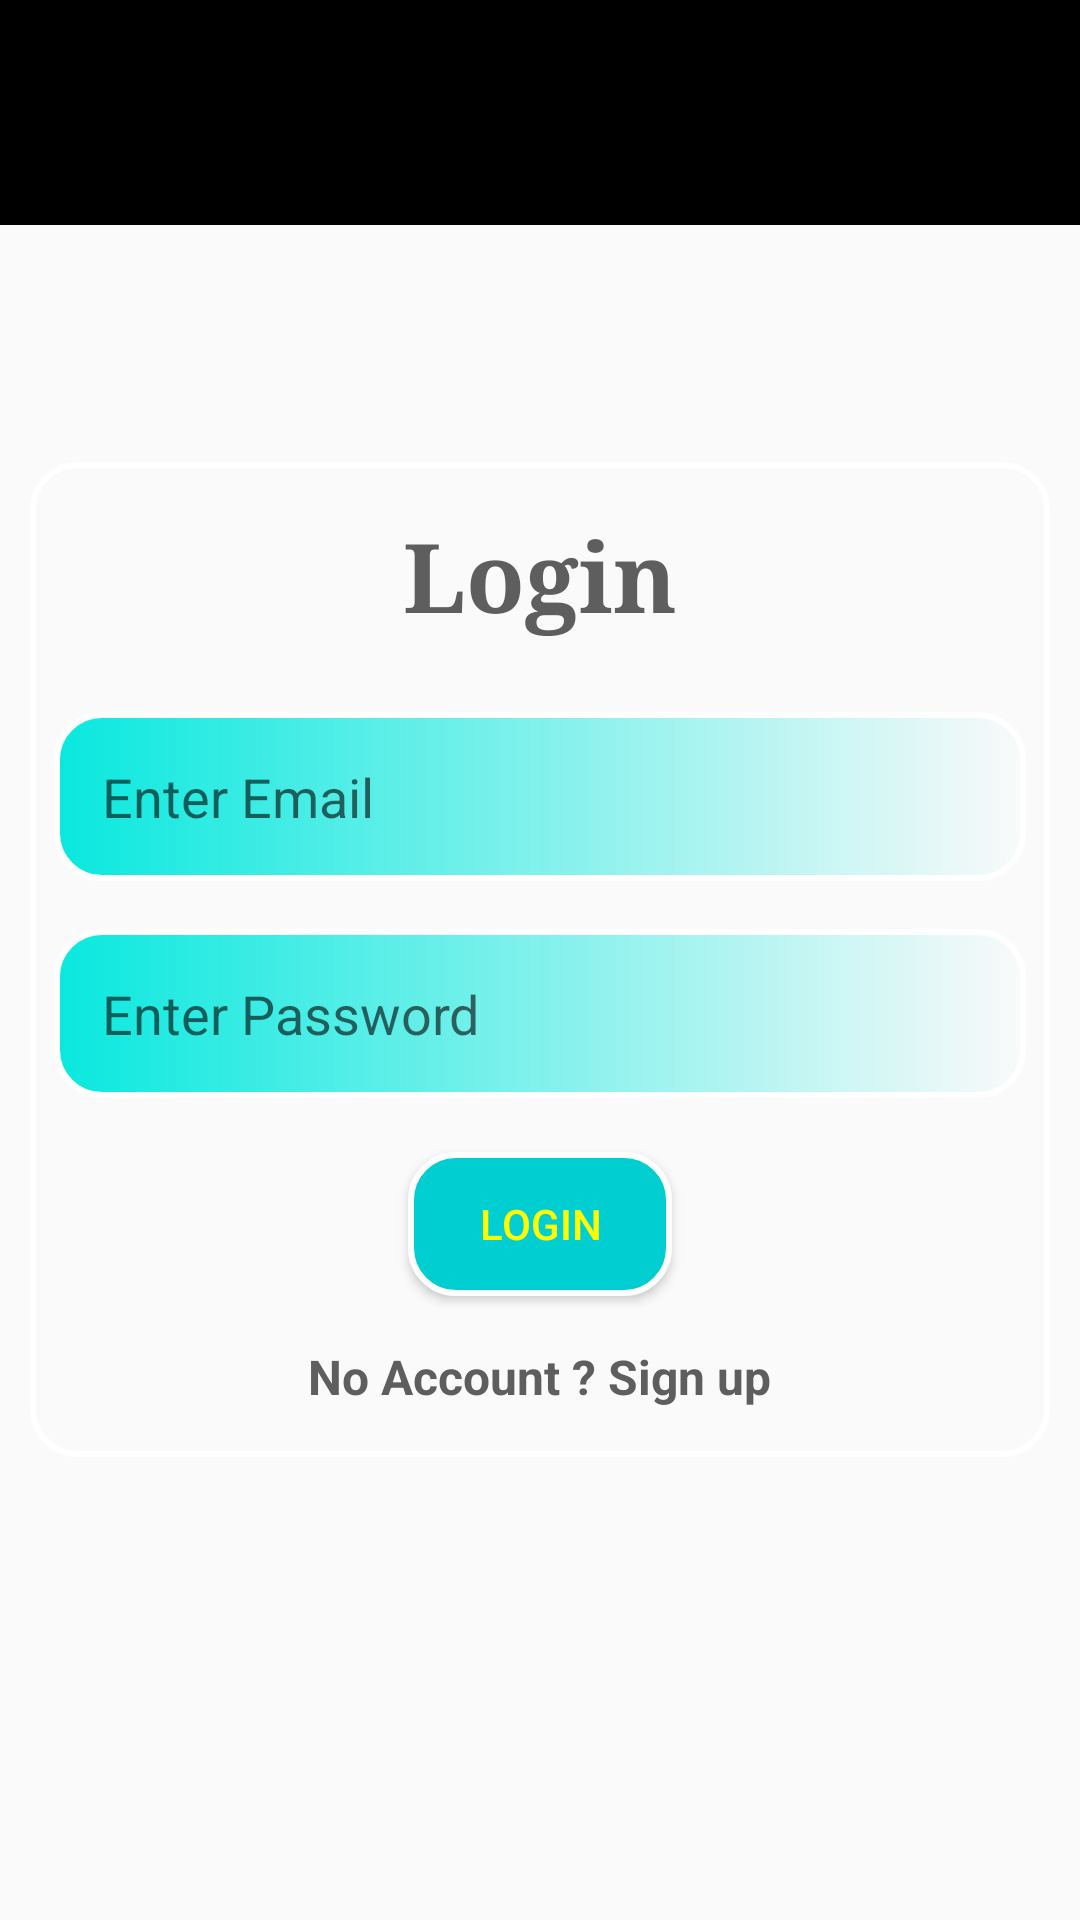

Produce the Android XML layout that renders to this screen, including the resource entries it uses.
<!-- AndroidManifest.xml: application theme AppTheme -->
<!-- res/layout/activity_login.xml -->
<?xml version="1.0" encoding="utf-8"?>

<RelativeLayout
    xmlns:android="http://schemas.android.com/apk/res/android"
    xmlns:app="http://schemas.android.com/apk/res-auto"
    xmlns:tools="http://schemas.android.com/tools"
    android:layout_width="match_parent"
    android:orientation="vertical"
    android:background="@drawable/wood"
    android:layout_height="match_parent"
    tools:context=".LoginActivity">
    <androidx.appcompat.widget.Toolbar
        android:id="@+id/tool_bar"
        android:layout_width="match_parent"
        android:layout_height="75dp"
        android:layout_alignParentTop="true"
        android:background="#000000"
        android:theme="@style/ThemeOverlay.AppCompat.Dark.ActionBar"
        app:logo="@mipmap/app_logo"
        app:popupTheme="@style/ThemeOverlay.AppCompat.Light"
        app:titleTextAppearance="@style/app_title" />

    <LinearLayout
        android:layout_width="match_parent"
        android:layout_height="wrap_content"
        android:orientation="vertical"
        android:layout_margin="10dp"
        android:layout_centerVertical="true"
        android:background="@drawable/layoutsyle"
        android:layout_centerHorizontal="true">

        <TextView
            android:layout_gravity="center"
            android:layout_margin="16dp"
            android:textSize="32sp"
            android:textStyle="bold"
            android:textColor="@color/grey_dark"
            android:fontFamily="serif"
            android:layout_width="wrap_content"
            android:layout_height="wrap_content"
            android:text="Login"/>

        <EditText
            android:background="@drawable/buttonstyle"
            android:layout_margin="8dp"
            android:id="@+id/login_email"
            android:padding="16dp"
            android:inputType="textEmailAddress"
            android:textColor="#000"
            android:hint="Enter Email"
            android:layout_width="match_parent"
            android:layout_height="wrap_content" />

        <EditText
            android:padding="16dp"
            android:background="@drawable/buttonstyle"
            android:layout_margin="8dp"
            android:id="@+id/login_password"
            android:textColor="#000"
            android:inputType="textPassword"
            android:layout_width="match_parent"
            android:hint="Enter Password"
            android:layout_height="wrap_content" />

        <Button
            android:id="@+id/loginBtn"
            android:layout_width="wrap_content"
            android:layout_height="wrap_content"
            android:layout_marginTop="10dp"
            android:text="Login"
            android:textColor="#ffff00"
            android:background="@drawable/action_button_style"
            android:layout_gravity="center"/>

        <TextView
            android:id="@+id/signUpTxtView"
            android:layout_gravity="center"
            android:layout_margin="16dp"
            android:textSize="16sp"
            android:textStyle="bold"
            android:textColor="@color/grey_dark"
            android:layout_width="wrap_content"
            android:layout_height="wrap_content"
            android:text="No Account ? Sign up"/>

    </LinearLayout>


</RelativeLayout>
<!-- resources referenced by this layout -->
<resources>
  <color name="grey_dark">#5E5E5E</color>
  <!-- drawable action_button_style (drawable) -->
  <?xml version="1.0" encoding="utf-8"?>
  
  <shape xmlns:android="http://schemas.android.com/apk/res/android">
      <stroke android:color="#fff"
          android:width="2dp"/>
      <corners android:radius="15dp" />
      <solid android:color="@color/color_toolbar"/>
  
  </shape>
  <!-- drawable buttonstyle (drawable) -->
  <?xml version="1.0" encoding="utf-8"?>
  
  <shape xmlns:android="http://schemas.android.com/apk/res/android">
      <stroke android:color="#fff"
          android:width="2dp"/>
      <corners android:radius="15dp"/>
      <solid android:color="#09E8DE"/>
      <gradient android:centerColor="#09E8DE"
          android:centerY="0"/>
  
  </shape>
  <!-- drawable layoutsyle (drawable) -->
  <?xml version="1.0" encoding="utf-8"?>
  
  <shape xmlns:android="http://schemas.android.com/apk/res/android">
  
      <stroke android:color="#fff"
          android:width="2dp"/>
      <corners android:radius="15dp"/>
  </shape>
  <style name="app_title">
          <item name="android:fontFamily">@font/amsterdam</item>
          <item name="android:textColor">@color/gold</item>
          <item name="android:textSize">17sp</item>
      </style>
  <style name="AppTheme" parent="Theme.AppCompat.Light.DarkActionBar">
          <item name="windowActionBar">false</item>
          <item name="windowNoTitle">true</item>
          
          <item name="colorPrimary">@color/colorPrimary</item>
          <item name="colorPrimaryDark">@color/colorPrimaryDark</item>
          <item name="colorAccent">@color/colorAccent</item>
      </style>
  <color name="color_toolbar">#00CED1</color>
  <color name="gold">#FFD700</color>
  <color name="colorPrimary">#00CED1</color>
  <color name="colorPrimaryDark">#000000</color>
  <color name="colorAccent">#03DAC5</color>
</resources>
